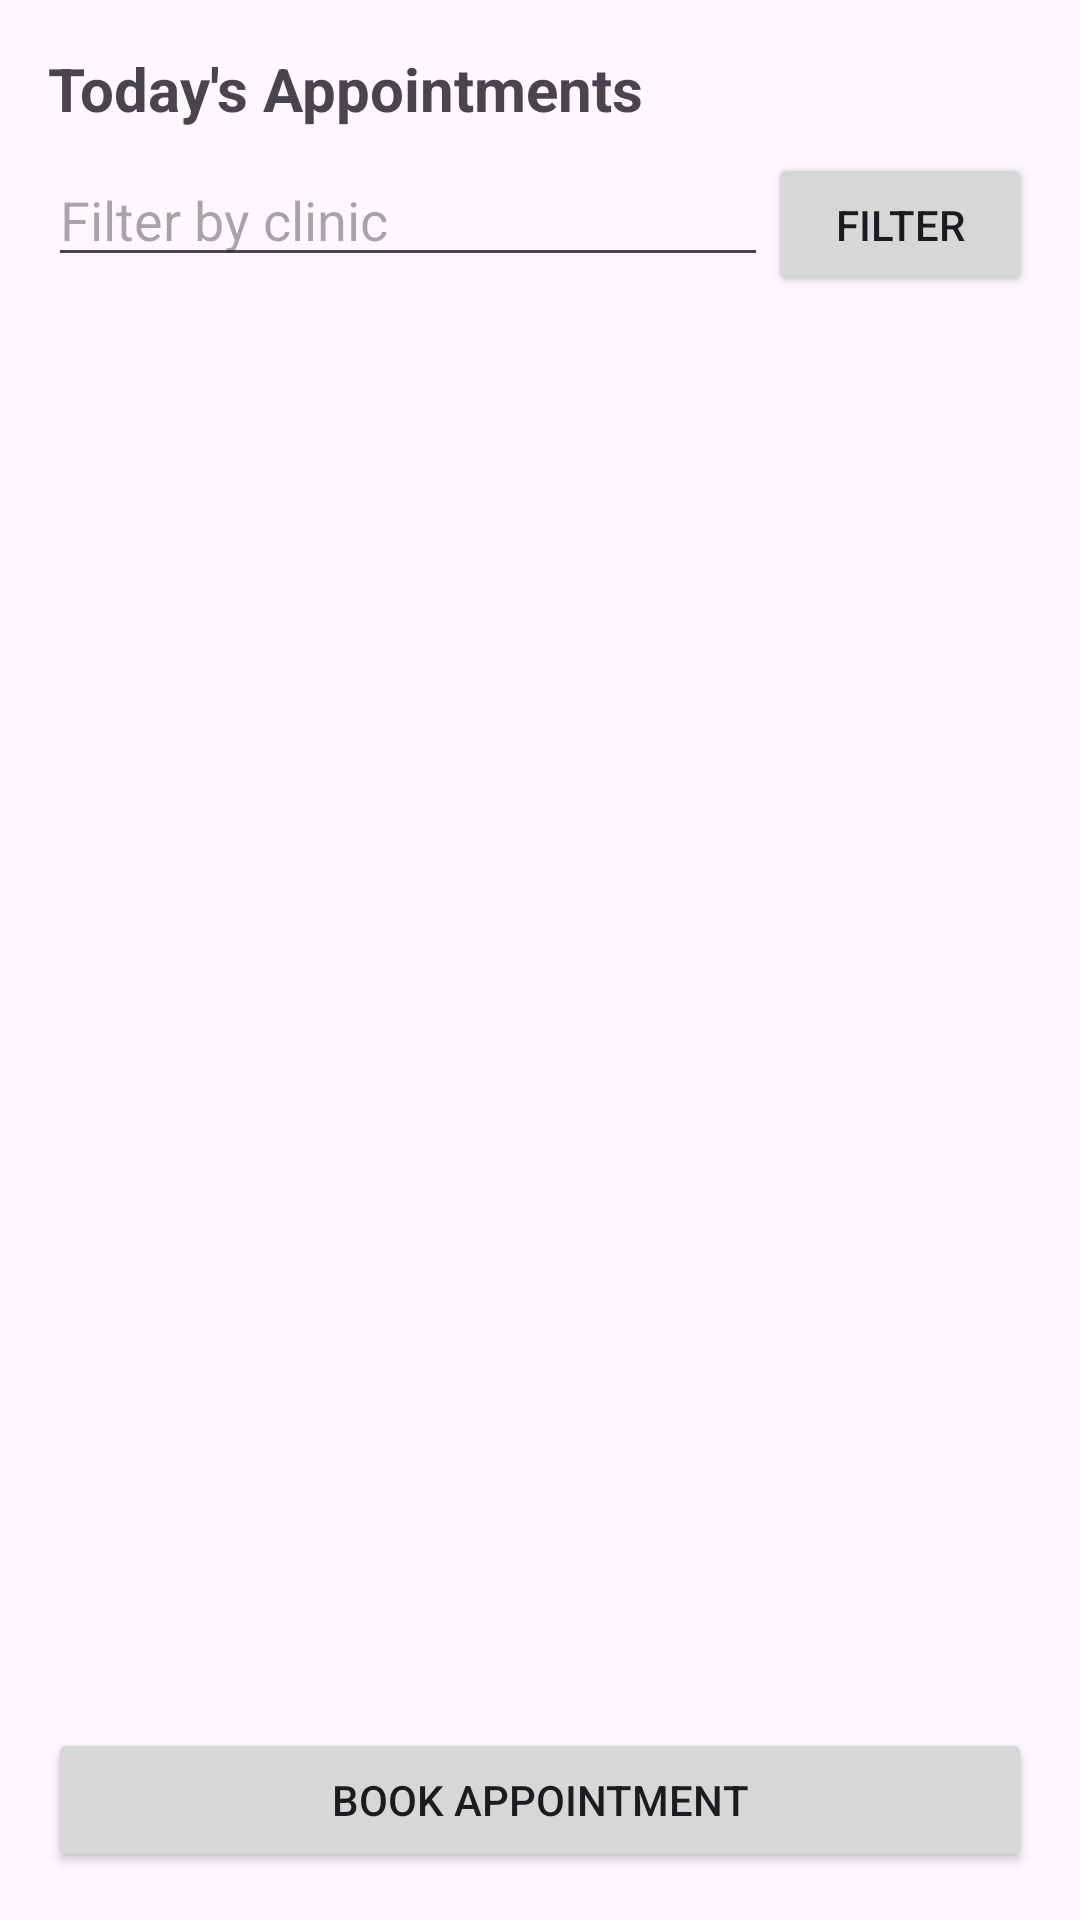

Write the Android layout XML for this screen, with the resource values it uses.
<!-- AndroidManifest.xml: application theme Theme.COM6003 -->
<!-- res/layout/activity_appointments.xml -->
<?xml version="1.0" encoding="utf-8"?>
<LinearLayout xmlns:android="http://schemas.android.com/apk/res/android"
    android:id="@+id/appointmentsRoot"
    android:layout_width="match_parent"
    android:layout_height="match_parent"
    android:orientation="vertical"
    android:padding="16dp">

    <TextView
        android:id="@+id/tvAppointmentsTitle"
        android:layout_width="match_parent"
        android:layout_height="wrap_content"
        android:text="Today's Appointments"
        android:textSize="20sp"
        android:textStyle="bold"
        android:paddingBottom="8dp"/>

    <LinearLayout
        android:layout_width="match_parent"
        android:layout_height="wrap_content"
        android:orientation="horizontal">

        <EditText
            android:id="@+id/etFilterClinic"
            android:layout_width="0dp"
            android:layout_height="wrap_content"
            android:layout_weight="1"
            android:hint="Filter by clinic"
            android:inputType="text"/>

        <Button
            android:id="@+id/btnApplyFilter"
            android:layout_width="wrap_content"
            android:layout_height="wrap_content"
            android:text="Filter"/>
    </LinearLayout>

    <androidx.recyclerview.widget.RecyclerView
        android:id="@+id/rvAppointments"
        android:layout_width="match_parent"
        android:layout_height="0dp"
        android:layout_weight="1"
        android:paddingTop="8dp"/>

    <Button
        android:id="@+id/btnBookAppointment"
        android:layout_width="match_parent"
        android:layout_height="wrap_content"
        android:text="Book Appointment"/>
</LinearLayout>
<!-- resources referenced by this layout -->
<resources>
  <style name="Theme.COM6003" parent="Base.Theme.COM6003" />
  <style name="Base.Theme.COM6003" parent="Theme.Material3.DayNight.NoActionBar">
          
          
      </style>
</resources>
